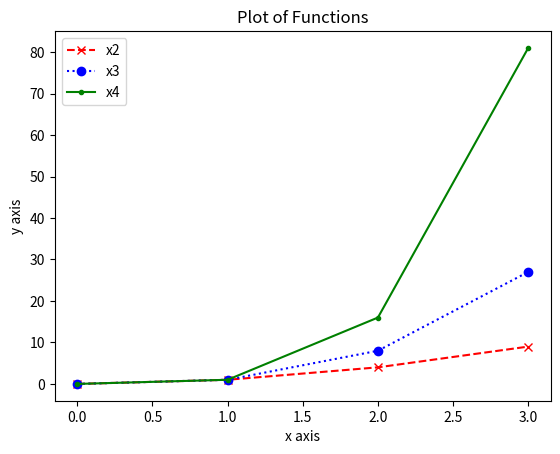

Write the Python code that produced this figure.
# a program that displays a plot of the functions 
# f(x)=x, g(x)=x2 and h(x)=x3 in the range [0, 4] on the one set of axes.
# Author: Ben Janning

#import nump and matplotlib for the arrays and plotting the data

import numpy as np
import matplotlib.pyplot as plt
from matplotlib.lines import Line2D

# create an array for the given range
xpoints = np.array(range(0, 4))

# provide mathematical equations for the squared, cubed and quartic funstions
x2 = xpoints * xpoints 
x3 = xpoints * xpoints * xpoints 
x4 = xpoints * xpoints * xpoints * xpoints

# Plotting each line.  Use different colours & styles for each
plt.plot(x2, linestyle = "dashed", color = "red", marker = "x", label = "x2")
plt.plot(x3, linestyle = "dotted", color = "blue", marker = "o", label = "x3")
plt.plot(x4, linestyle = "solid", color = "green", marker = ".", label = "x4")

# Adding a Legend
plt.legend()

#Adding a Title
plt.title("Plot of Functions")

#Adding labels to both axis
plt.xlabel("x axis")
plt.ylabel("y axis")

plt.show()

